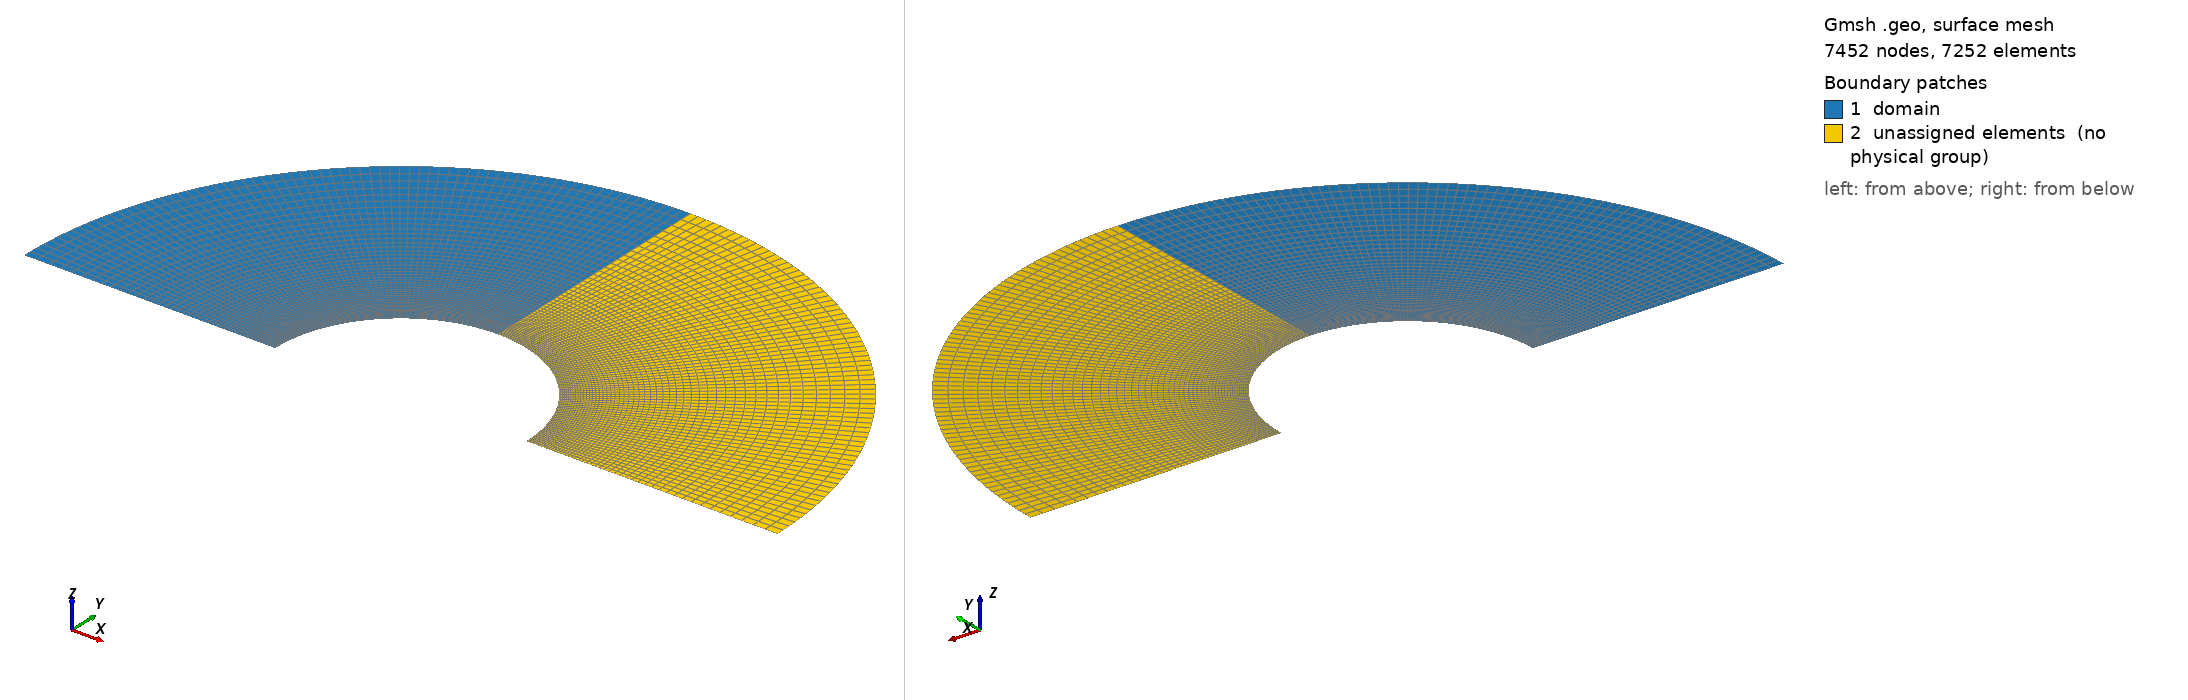

Gmsh geometry script, surface-meshed: 7452 nodes, 7252 surface elements. Boundary patches (legend numbers): 1 domain, 2 unassigned elements (no physical group). Left view from above one corner, right view from below the opposite corner. Legend entries are the model's physical surfaces; 'unassigned elements' are surfaces in no physical group. The drawing asked Gmsh for element sizes between 1% and 20% of the model's largest extent; the script's own settings can give other sizes.

=== Cylinder.geo (drawn) ===
// Gmsh project created on Sun Aug 18 16:02:40 2024
SetFactory("OpenCASCADE");


//+ All units in m
radius = 0.001;
flow_thick = 3 * radius;
radial_cells = 50;
axial_cells = 75;
ds = 1E-4; //+ First cell spacing. Currently not used but should be in future vrsn
gr = ((radius)/(ds))^(1/(radial_cells));

Point(1) = {0, 0, 0, 1.0};
Point(2) = {radius, radius, 0, 1.0};
Point(3) = {radius, 0, 0, 1.0};
Point(4) = {2*radius, 0, 0, 1.0};

Point(5) = {(-flow_thick+ radius), 0, 0, 1.0};
Point(6) = {radius, flow_thick, 0, 1.0};
Point(7) = {radius, 0, 0, 1.0};
Point(8) = {(radius + flow_thick), 0, 0, 1.0};


Circle(1) = {1, 3, 2}; 
Circle(2) = {2, 3, 4};
Circle(4) = {6, 3, 5};
Circle(5) = {6, 3, 8};


Line(6) = {1, 5};
Line(7) = {4, 8};
Line(8) = {2, 6};
//+
Curve Loop(1) = {4, -6, 1, -8};
//+
Plane Surface(1) = {1};
//+
Curve Loop(2) = {5, -7, -2, -8};
//+
Plane Surface(2) = {2};
//+
Transfinite Curve {6, 8, 7} = radial_cells Using Progression gr;
//+
Transfinite Curve {4, 1} = axial_cells Using Progression 1;
//+
Transfinite Curve {2, 5} = axial_cells Using Progression 1;
//+
Transfinite Surface {1};
//+
Transfinite Surface {2};
//+
Recombine Surface {1, 2};

Physical Curve("symmetry") = {6,7};
Physical Curve("farfield") = {4};
Physical Curve("outlet") = {5};
Physical Curve("wall") = {1,2};
Physical Surface("domain") = {1,4};
